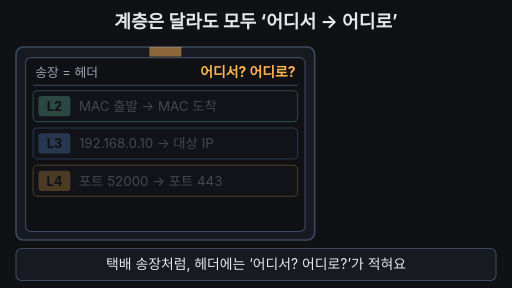
t = 0.00 s
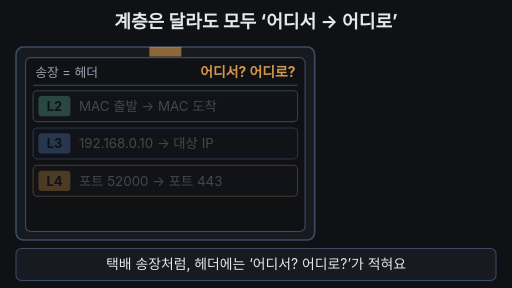
t = 1.69 s
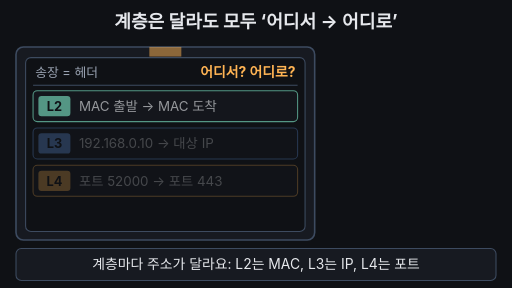
t = 3.30 s
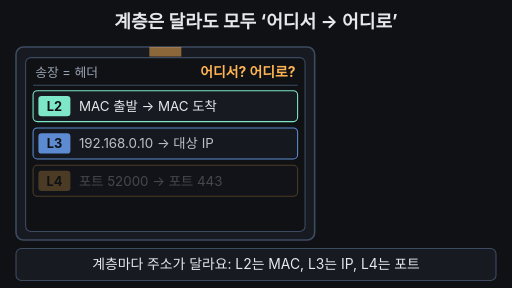
t = 4.95 s
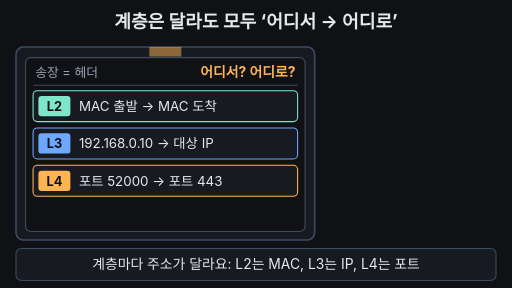
t = 6.60 s
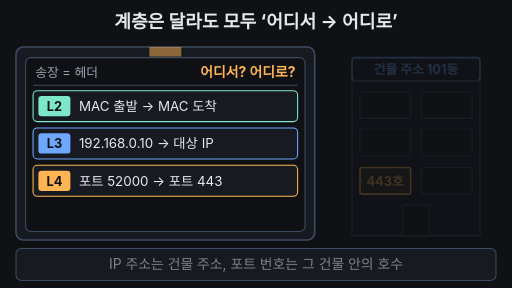
t = 7.65 s

The animated SVG that drew these frames (rendered in a browser with its animation timeline set to each time). Animation: 16 SMIL elements (animate=16); frames cover the first 7.65 s, repeats indefinitely.

<svg xmlns="http://www.w3.org/2000/svg" viewBox="0 0 960 540" width="960" height="540" font-family="-apple-system,'Apple SD Gothic Neo','Segoe UI',sans-serif">
<rect width="960" height="540" fill="#0f1115"/>

<!-- title = conclusion (always visible, flashes at 8~9s) -->
<text x="480" y="52" font-size="34" font-weight="700" fill="#e6e8ec" text-anchor="middle">계층은 달라도 모두 ‘어디서 → 어디로’
<animate attributeName="fill" values="#e6e8ec;#e6e8ec;#7ee7c7;#e6e8ec;#7ee7c7;#e6e8ec" keyTimes="0;0.8;0.84;0.88;0.92;1" dur="15s" repeatCount="indefinite"/>
</text>

<!-- parcel box + invoice (= header) -->
<rect x="30" y="88" width="560" height="362" rx="14" fill="#171a21" stroke="#3d4b60" stroke-width="3"/>
<rect x="280" y="88" width="60" height="18" fill="#ffb454" opacity="0.5"/>
<rect x="48" y="108" width="524" height="326" rx="10" fill="#0f1115" stroke="#3d4b60" stroke-width="2"/>
<text x="66" y="145" font-size="24" fill="#9aa3b2">송장 = 헤더</text>
<text x="554" y="145" font-size="26" font-weight="700" fill="#ffb454" text-anchor="end">어디서? 어디로?
<animate attributeName="opacity" values="1;0.3;1;0.3;1;1" keyTimes="0;0.05;0.1;0.15;0.2;1" dur="15s" repeatCount="indefinite"/>
</text>
<line x1="62" y1="160" x2="558" y2="160" stroke="#3d4b60" stroke-width="2"/>

<!-- L2 row -->
<g opacity="0.25">
<animate attributeName="opacity" values="0.25;0.25;1;1;0.25" keyTimes="0;0.2;0.24;0.95;1" dur="15s" repeatCount="indefinite"/>
<rect x="62" y="170" width="496" height="58" rx="8" fill="#171a21" stroke="#7ee7c7" stroke-width="2">
<animate attributeName="fill" values="#171a21;#171a21;#24453d;#171a21;#24453d;#171a21;#171a21" keyTimes="0;0.8;0.84;0.88;0.92;0.95;1" dur="15s" repeatCount="indefinite"/>
</rect>
<rect x="72" y="180" width="60" height="38" rx="6" fill="#7ee7c7"/>
<text x="102" y="208" font-size="24" font-weight="700" fill="#0f1115" text-anchor="middle">L2</text>
<text x="148" y="208" font-size="25" fill="#e6e8ec">MAC 출발 → MAC 도착</text>
</g>

<!-- L3 row -->
<g opacity="0.25">
<animate attributeName="opacity" values="0.25;0.25;1;1;0.25" keyTimes="0;0.3;0.34;0.95;1" dur="15s" repeatCount="indefinite"/>
<rect x="62" y="240" width="496" height="58" rx="8" fill="#171a21" stroke="#6ea8fe" stroke-width="2">
<animate attributeName="fill" values="#171a21;#171a21;#22344f;#171a21;#22344f;#171a21;#171a21" keyTimes="0;0.8;0.84;0.88;0.92;0.95;1" dur="15s" repeatCount="indefinite"/>
</rect>
<rect x="72" y="250" width="60" height="38" rx="6" fill="#6ea8fe"/>
<text x="102" y="278" font-size="24" font-weight="700" fill="#0f1115" text-anchor="middle">L3</text>
<text x="148" y="278" font-size="25" fill="#e6e8ec">192.168.0.10 → 대상 IP</text>
</g>

<!-- L4 row -->
<g opacity="0.25">
<animate attributeName="opacity" values="0.25;0.25;1;1;0.25" keyTimes="0;0.4;0.44;0.95;1" dur="15s" repeatCount="indefinite"/>
<rect x="62" y="310" width="496" height="58" rx="8" fill="#171a21" stroke="#ffb454" stroke-width="2">
<animate attributeName="fill" values="#171a21;#171a21;#4a3a22;#171a21;#4a3a22;#171a21;#171a21" keyTimes="0;0.8;0.84;0.88;0.92;0.95;1" dur="15s" repeatCount="indefinite"/>
</rect>
<rect x="72" y="320" width="60" height="38" rx="6" fill="#ffb454"/>
<text x="102" y="348" font-size="24" font-weight="700" fill="#0f1115" text-anchor="middle">L4</text>
<text x="148" y="348" font-size="25" fill="#e6e8ec">포트 52000 → 포트 443</text>
</g>

<!-- port note (8~10s) -->
<text x="66" y="410" font-size="24" fill="#ffb454" opacity="0">※ 여기 ‘포트’는 케이블 구멍과는 다른 말
<animate attributeName="opacity" values="0;0;1;1;0" keyTimes="0;0.77;0.8;0.95;1" dur="15s" repeatCount="indefinite"/>
</text>

<!-- building + links (5~10s) -->
<g opacity="0">
<animate attributeName="opacity" values="0;0;1;1;0" keyTimes="0;0.5;0.55;0.95;1" dur="15s" repeatCount="indefinite"/>
<rect x="660" y="108" width="240" height="44" rx="6" fill="#171a21" stroke="#6ea8fe" stroke-width="3"/>
<text x="780" y="139" font-size="24" font-weight="700" fill="#6ea8fe" text-anchor="middle">건물 주소 101동</text>
<rect x="660" y="152" width="240" height="290" fill="#171a21" stroke="#3d4b60" stroke-width="3"/>
<rect x="675" y="172" width="95" height="50" rx="4" fill="#0f1115" stroke="#3d4b60" stroke-width="2"/>
<rect x="790" y="172" width="95" height="50" rx="4" fill="#0f1115" stroke="#3d4b60" stroke-width="2"/>
<rect x="675" y="242" width="95" height="50" rx="4" fill="#0f1115" stroke="#3d4b60" stroke-width="2"/>
<rect x="790" y="242" width="95" height="50" rx="4" fill="#0f1115" stroke="#3d4b60" stroke-width="2"/>
<rect x="675" y="314" width="95" height="50" rx="4" fill="#3a2e1c" stroke="#ffb454" stroke-width="3"/>
<text x="722" y="348" font-size="24" font-weight="700" fill="#ffb454" text-anchor="middle">443호</text>
<rect x="790" y="314" width="95" height="50" rx="4" fill="#0f1115" stroke="#3d4b60" stroke-width="2"/>
<rect x="755" y="384" width="50" height="58" fill="#0f1115" stroke="#3d4b60" stroke-width="2"/>
<path d="M558 269 C610 269 615 130 660 130" fill="none" stroke="#6ea8fe" stroke-width="4" pathLength="100" stroke-dasharray="100" stroke-dashoffset="100">
<animate attributeName="stroke-dashoffset" values="100;100;0;0" keyTimes="0;0.55;0.63;1" dur="15s" repeatCount="indefinite"/>
</path>
<path d="M558 339 L675 339" fill="none" stroke="#ffb454" stroke-width="4" pathLength="100" stroke-dasharray="100" stroke-dashoffset="100">
<animate attributeName="stroke-dashoffset" values="100;100;0;0" keyTimes="0;0.65;0.72;1" dur="15s" repeatCount="indefinite"/>
</path>
</g>

<!-- caption bar -->
<rect x="30" y="466" width="900" height="60" rx="10" fill="#171a21" stroke="#3d4b60" stroke-width="2"/>
<g font-size="26" fill="#e6e8ec" text-anchor="middle">
<text x="480" y="505" opacity="1">택배 송장처럼, 헤더에는 ‘어디서? 어디로?’가 적혀요
<animate attributeName="opacity" values="1;1;0;0;1" keyTimes="0;0.18;0.2;0.97;1" dur="15s" repeatCount="indefinite"/>
</text>
<text x="480" y="505" opacity="0">계층마다 주소가 달라요: L2는 MAC, L3는 IP, L4는 포트
<animate attributeName="opacity" values="0;0;1;1;0;0" keyTimes="0;0.2;0.22;0.48;0.5;1" dur="15s" repeatCount="indefinite"/>
</text>
<text x="480" y="505" opacity="0">IP 주소는 건물 주소, 포트 번호는 그 건물 안의 호수
<animate attributeName="opacity" values="0;0;1;1;0;0" keyTimes="0;0.5;0.52;0.76;0.78;1" dur="15s" repeatCount="indefinite"/>
</text>
<text x="480" y="505" opacity="0">셋 다 출발지와 목적지를 알려 주는 주소입니다
<animate attributeName="opacity" values="0;0;1;1;0;0" keyTimes="0;0.78;0.8;0.95;0.97;1" dur="15s" repeatCount="indefinite"/>
</text>
</g>
</svg>
